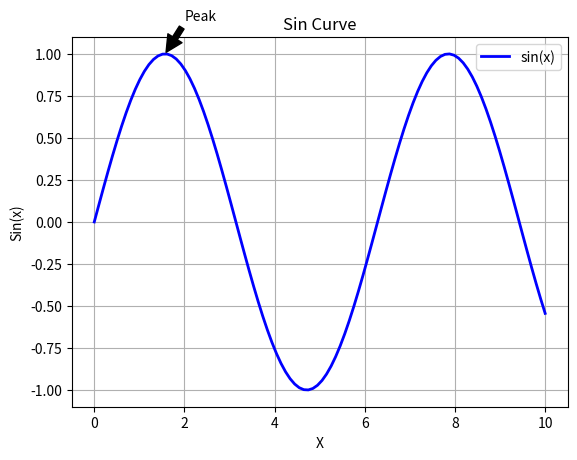
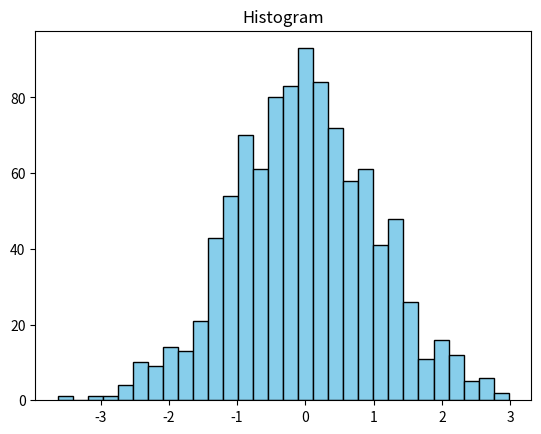
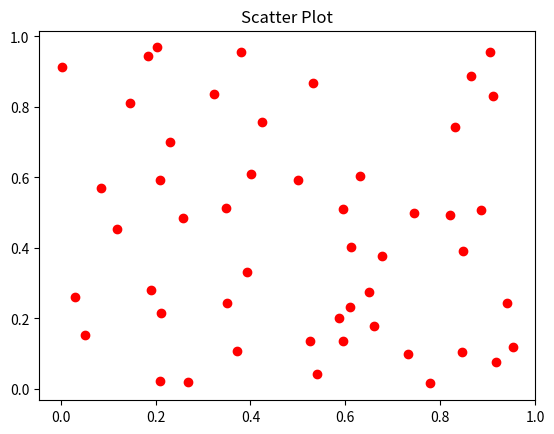
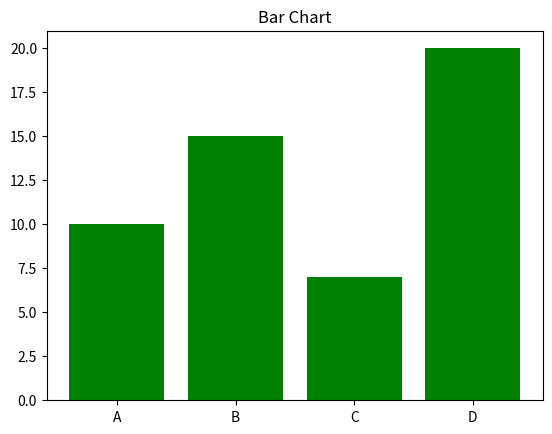
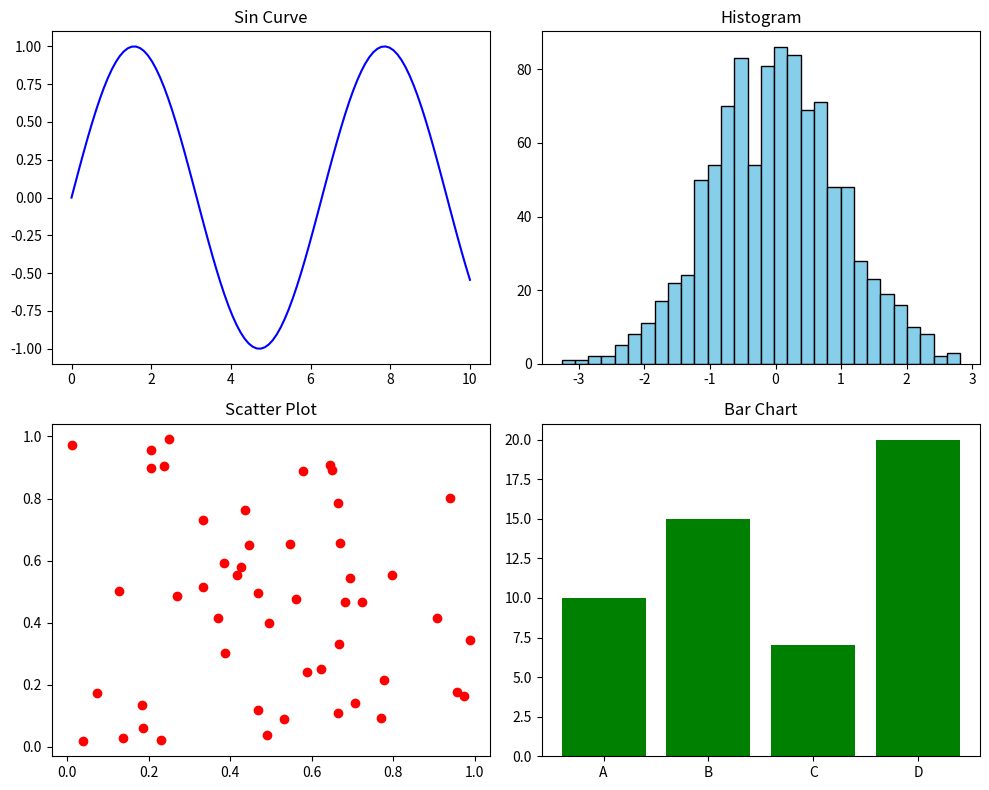
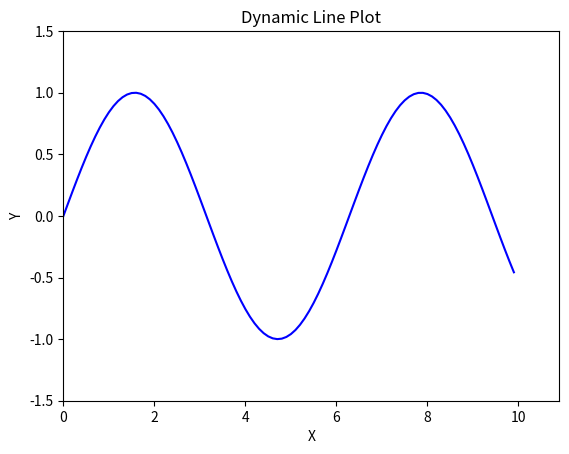

These figures' Python source, in order:
import numpy as np
import matplotlib.pyplot as plt


if __name__ == "__main__":
    """
    ## Plotting Example
    This is a simple example of how to create a plot using Matplotlib.
    """

    print(plt.get_backend())  # 输出当前使用的后端

    plt.ion()  # 开启交互模式

    # 生成一些数据
    x = np.linspace(0, 10, 100)
    y = np.sin(x)

    # 创建一个图形和坐标轴
    plot_fig = plt.figure()
    plt.plot(x, y, label="sin(x)", color="blue", linewidth=2, linestyle="-")
    plt.title("Sin Curve")
    plt.xlabel("X")
    plt.ylabel("Sin(x)")
    plt.grid(True)  # 添加网格线
    plt.legend(loc="upper right")  # 添加图例

    # 添加注释
    plt.annotate(
        "Peak",
        xy=(np.pi / 2, 1),
        xytext=(2, 1.2),
        arrowprops=dict(facecolor="black", shrink=0.05),
    )

    # 保存图片
    # plt.savefig("sin_curve_example.png")
    # 显示图形
    plot_fig.show()

    # 直方图
    plt.figure()
    data = np.random.randn(1000)
    plt.hist(data, bins=30, color="skyblue", edgecolor="black")
    plt.title("Histogram")
    plt.show()

    # 散点图
    plt.figure()
    x = np.random.rand(50)
    y = np.random.rand(50)
    plt.scatter(x, y, color="red")
    plt.title("Scatter Plot")
    plt.show()

    # 条形图
    plt.figure()
    categories = ["A", "B", "C", "D"]
    values = [10, 15, 7, 20]
    plt.bar(categories, values, color="green")
    plt.title("Bar Chart")
    plt.show()

    # 使用多个子图同时显示多张图片
    sub_fig, axs = plt.subplots(2, 2, figsize=(10, 8))

    # 第一张子图：正弦曲线
    axs[0, 0].plot(
        np.linspace(0, 10, 100), np.sin(np.linspace(0, 10, 100)), color="blue"
    )
    axs[0, 0].set_title("Sin Curve")

    # 第二张子图：直方图
    data = np.random.randn(1000)
    axs[0, 1].hist(data, bins=30, color="skyblue", edgecolor="black")
    axs[0, 1].set_title("Histogram")

    # 第三张子图：散点图
    x = np.random.rand(50)
    y = np.random.rand(50)
    axs[1, 0].scatter(x, y, color="red")
    axs[1, 0].set_title("Scatter Plot")

    # 第四张子图：条形图
    categories = ["A", "B", "C", "D"]
    values = [10, 15, 7, 20]
    axs[1, 1].bar(categories, values, color="green")
    axs[1, 1].set_title("Bar Chart")

    # 调整布局
    sub_fig.tight_layout()
    # 显示图形
    plt.show()
    plt.pause(2)

    # 关闭所有图形以释放内存
    plt.close("all")

    # 实现一个持续绘画的折线图
    plt.ion()  # 开启交互模式
    fig, ax = plt.subplots()
    x_data_list, y_data_list = [], []
    (line_list,) = ax.plot(x_data_list, y_data_list, color="blue")

    ax.set_xlim(0, 10)
    ax.set_ylim(-1.5, 1.5)
    ax.set_title("Dynamic Line Plot")
    ax.set_xlabel("X")
    ax.set_ylabel("Y")

    for i in range(100):
        x_data_list.append(i * 0.1)
        y_data_list.append(np.sin(i * 0.1))
        line_list.set_xdata(x_data_list)
        line_list.set_ydata(y_data_list)
        ax.set_xlim(0, max(x_data_list) + 1)  # 动态调整x轴范围
        fig.canvas.draw()
        fig.canvas.flush_events()
        plt.pause(0.1)  # 暂停以显示更新

    # plt.ioff()  # 关闭交互模式
    plt.show()
    plt.pause(2)  # 如果 plt.ioff() 被注释掉，则需要这行代码来暂停显示
    plt.close("all")  # 关闭所有图形以释放内存
